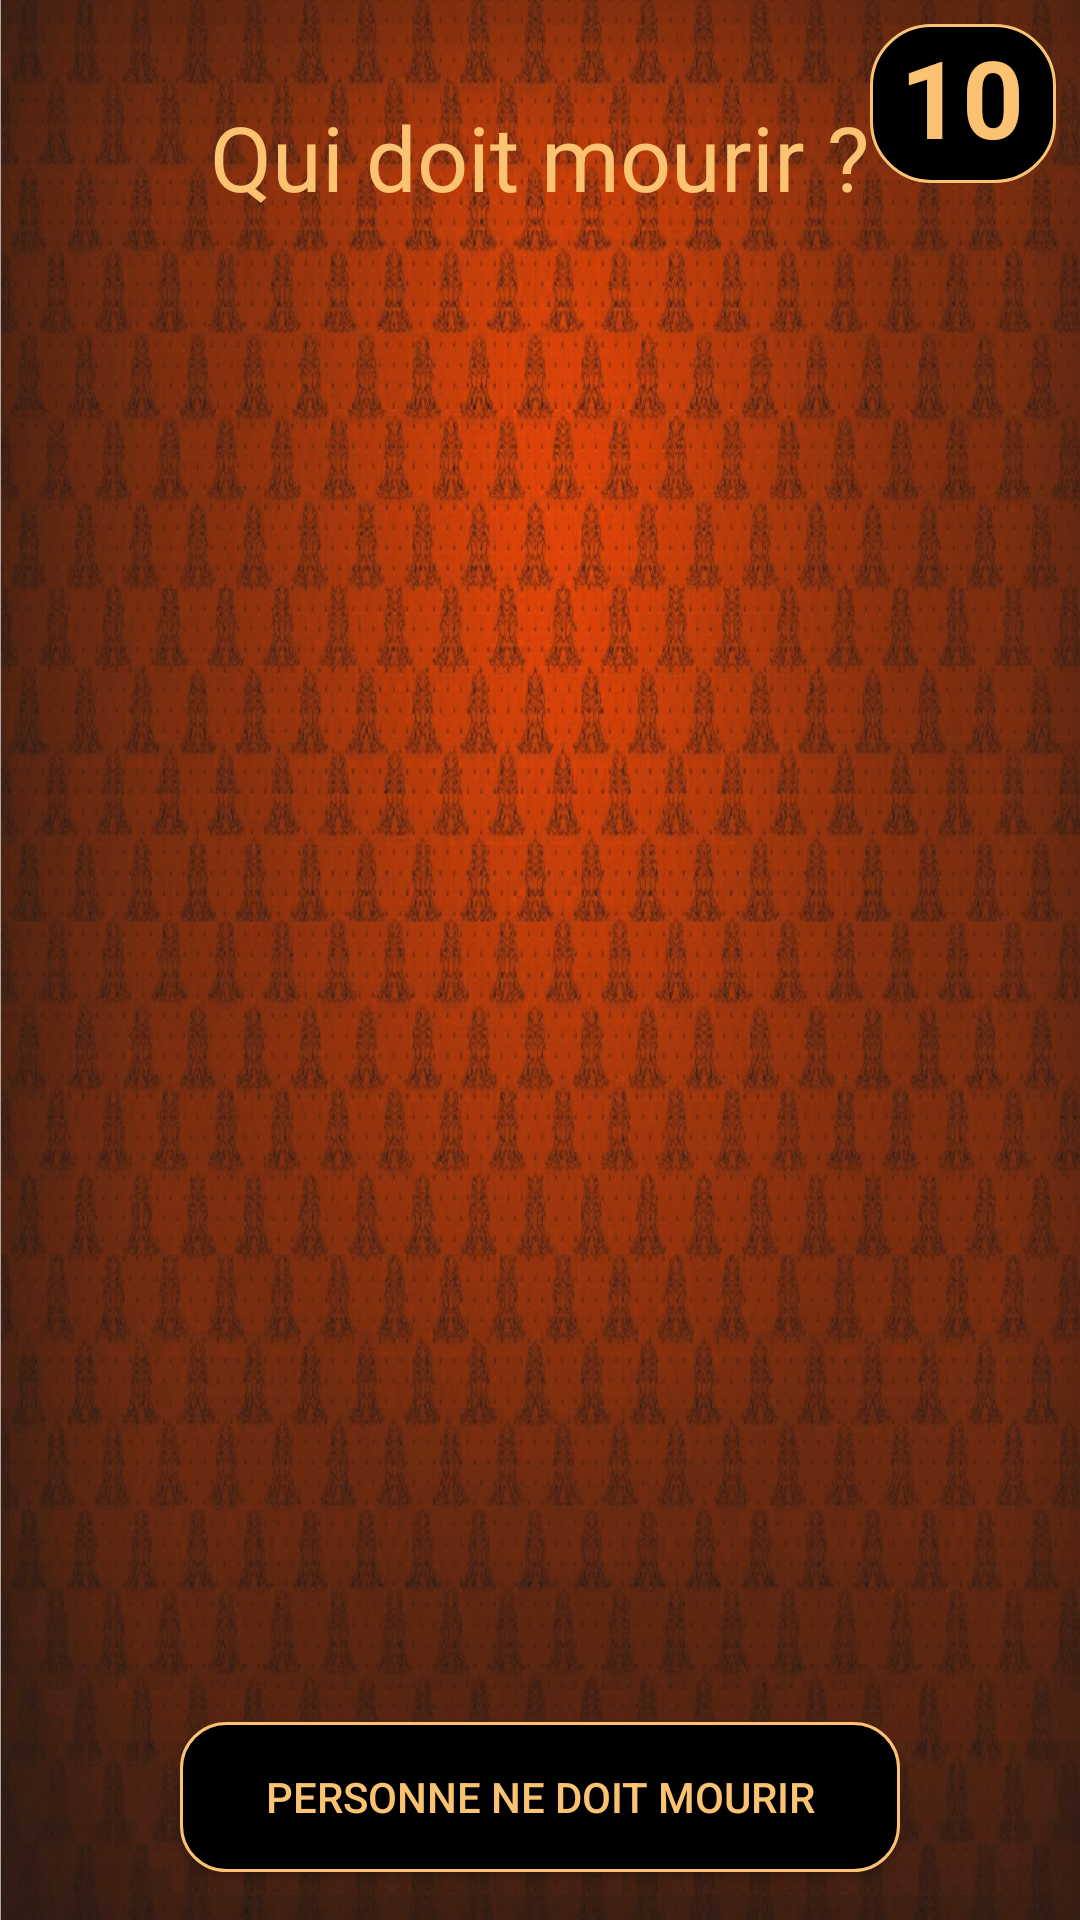

Reconstruct the res/layout file that produces this screen, plus the resources it refers to.
<!-- AndroidManifest.xml: application theme Theme.AppCompat.Light.NoActionBar -->
<!-- res/layout/fragment_sorciere_mort.xml -->
<?xml version="1.0" encoding="utf-8"?>
<android.support.constraint.ConstraintLayout xmlns:android="http://schemas.android.com/apk/res/android"
                                             xmlns:app="http://schemas.android.com/apk/res-auto"
                                             xmlns:tools="http://schemas.android.com/tools"
                                             android:layout_width="match_parent"
                                             android:layout_height="match_parent"
                                             tools:context=".SorciereMortFragment"
                                             android:id="@+id/sorciereMortLayout"
                                             android:background="@drawable/background_sorciere_motif">
    <TextView
            android:text="@string/_10"
            android:layout_width="62dp"
            android:layout_height="53dp"
            android:id="@+id/sorciereMortCompteur"
            android:textSize="36sp" android:textColor="@color/blanc_casse" android:textStyle="bold"
            android:background="@drawable/pseudoshape"
            app:layout_constraintEnd_toEndOf="parent" android:layout_marginEnd="8dp"
            app:layout_constraintTop_toTopOf="parent" android:layout_marginTop="8dp"/>
    <android.support.v7.widget.RecyclerView
            android:layout_width="0dp"
            android:layout_height="0dp"
            app:layout_constraintStart_toStartOf="parent"
            android:layout_marginStart="8dp"
            app:layout_constraintEnd_toEndOf="parent" android:layout_marginEnd="8dp"
            app:layout_constraintHorizontal_bias="1.0"
            android:id="@+id/sorciereRecyclerView" android:layout_marginTop="8dp"
            app:layout_constraintTop_toBottomOf="@+id/deathPotionChoiceText" android:layout_marginBottom="8dp"
            app:layout_constraintBottom_toTopOf="@+id/nobodyText"/>
    <Button
            android:text="@string/personne_ne_doit_mourir"
            android:layout_width="wrap_content"
            android:layout_height="wrap_content"
            android:id="@+id/nobodyText"
            app:layout_constraintBottom_toBottomOf="parent" android:layout_marginBottom="16dp"
            app:layout_constraintStart_toStartOf="parent"
            app:layout_constraintEnd_toEndOf="parent" android:textColor="@color/blanc_casse"
            android:background="@drawable/buttonshape"/>
    <TextView
            android:text="@string/qui_doit_mourir"
            android:layout_width="wrap_content"
            android:layout_height="wrap_content"
            android:id="@+id/deathPotionChoiceText" app:layout_constraintStart_toStartOf="parent"
            app:layout_constraintEnd_toEndOf="parent"
            app:layout_constraintTop_toTopOf="parent" android:layout_marginTop="32dp" android:textSize="30sp"
            android:textColor="@color/blanc_casse"/>
    <TextView
            android:layout_width="wrap_content"
            android:layout_height="wrap_content"
            android:id="@+id/invisibleText" android:layout_marginTop="8dp"
            app:layout_constraintTop_toTopOf="parent" android:layout_marginBottom="8dp"
            app:layout_constraintBottom_toBottomOf="parent" app:layout_constraintEnd_toEndOf="parent"
            android:layout_marginEnd="8dp" app:layout_constraintStart_toStartOf="parent"
            android:layout_marginStart="8dp" android:visibility="invisible" android:textSize="30sp"/>
</android.support.constraint.ConstraintLayout>
<!-- resources referenced by this layout -->
<resources>
  <color name="blanc_casse">#FBC272</color>
  <!-- drawable background_sorciere_motif: jpg bitmap (drawable, 538089 bytes) -->
  <!-- drawable buttonshape (drawable) -->
  <?xml version="1.0" encoding="utf-8"?>
  <shape xmlns:android="http://schemas.android.com/apk/res/android" android:shape="rectangle">
      <corners android:radius="15dp"/>
      <solid
              android:color="@color/colorPrimaryDark"/>
  
      <padding
              android:left="10dp"
              android:right="10dp"/>
      <size android:width="240dp"
            android:height="50dp"/>
      <stroke
              android:width="1dp"
              android:color="@color/blanc_casse"></stroke>
      <ripple xmlns:android="http://schemas.android.com/apk/res/android"
              android:color="@color/colorPrimaryDark">
          <item>
              <shape>
                  <padding android:padding="1dp" />
                  <corners android:radius="5dp" />
                  <solid android:color="@color/colorPrimary" />
              </shape>
          </item>
      </ripple>
  </shape>
  <!-- drawable pseudoshape (drawable) -->
  <?xml version="1.0" encoding="utf-8"?>
  <selector xmlns:android="http://schemas.android.com/apk/res/android">
      <item>
          <shape android:shape="rectangle">
              <solid android:color="@color/colorPrimaryDark"/>
              <corners android:radius="20dp" />
              <padding
                      android:left="10dp"
                      android:right="10dp"/>
              <size android:width="300dp"
                    android:height="40dp"/>
              <stroke
                      android:width="1dp"
                      android:color="@color/blanc_casse"
              />
          </shape>
      </item>
  </selector>
  <string name="_10">10</string>
  <string name="personne_ne_doit_mourir">Personne ne doit mourir</string>
  <string name="qui_doit_mourir">Qui doit mourir ?</string>
  <color name="colorPrimaryDark">#000000</color>
  <color name="colorPrimary">#581305</color>
</resources>
